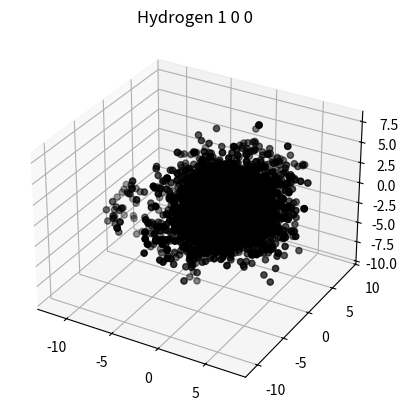

Reproduce this figure in Python.
import numpy as np
import matplotlib.pyplot as plt
from mpl_toolkits.mplot3d import Axes3D
import argparse

class HydrogenAtomMarkovChain:
    def __init__(self, n, l, m, sigma=1.0):
        self.psi = Psi2Hydrogen(n, l, m)
        self.engine = np.random.default_rng()
        self.gauss = lambda: self.engine.normal(0, sigma)

    def move(self, v, prob=0.0):
        v_prop = v + np.array([self.gauss(), self.gauss(), self.gauss()])
        
        r = np.zeros(3)
        r[0] = np.linalg.norm(v_prop)
        r[1] = v_prop[2] / r[0]
        r[2] = np.arctan2(v_prop[1], v_prop[0])
        
        new_prob = self.psi(r)
        if new_prob > prob:
            return v_prop, new_prob
        else:
            if self.engine.uniform(0, 1) < new_prob / prob:
                return v_prop, new_prob
            else:
                return v, prob

class Psi2Hydrogen:
    def __init__(self, n, l, m):
        self.n = n
        self.l = l
        self.m = m

    def __call__(self, r):
        return np.exp(-r[0]) * (r[0] ** self.l) * np.abs(np.sin(r[1]) ** self.m)

def main():
    parser = argparse.ArgumentParser(description="Hydrogen atom Markov chain visualization")
    parser.add_argument('--NPOINTS', type=int, default=10000, help='Number of points in the Markov Chain')
    parser.add_argument('--N', type=int, default=1, help='Principal Quantum Number')
    parser.add_argument('--L', type=int, default=0, help='Angular Momentum Quantum Number')
    parser.add_argument('--M', type=int, default=0, help='Magnetic Quantum Number')
    parser.add_argument('--fSigma', type=float, default=1.0, help='Under/over scale the proposal distribution')
    args = parser.parse_args()

    NPOINTS = args.NPOINTS
    N = args.N
    L = args.L
    M = args.M
    fSigma = args.fSigma
    
    v = np.zeros(3)
    rebound_collection = []
    chain = HydrogenAtomMarkovChain(N, L, M, fSigma * N)
    prob = 0.0

    for _ in range(NPOINTS):
        rebound_collection.append(v)
        v, prob = chain.move(v, prob)
    
    rebound_collection = np.array(rebound_collection)
    
    fig = plt.figure()
    ax = fig.add_subplot(111, projection='3d')
    ax.scatter(rebound_collection[:, 0], rebound_collection[:, 1], rebound_collection[:, 2], c='k', marker='o')
    ax.set_title(f'Hydrogen {N} {L} {M}')
    plt.show()

if __name__ == "__main__":
    main()
